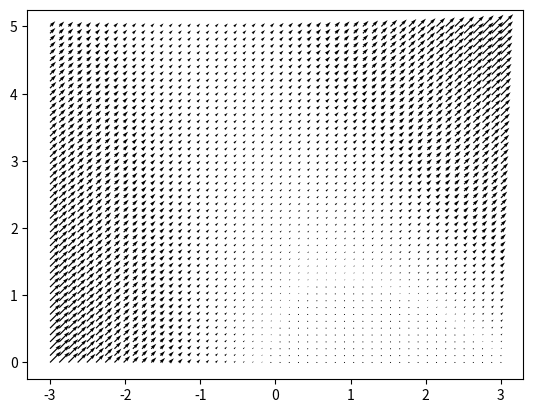
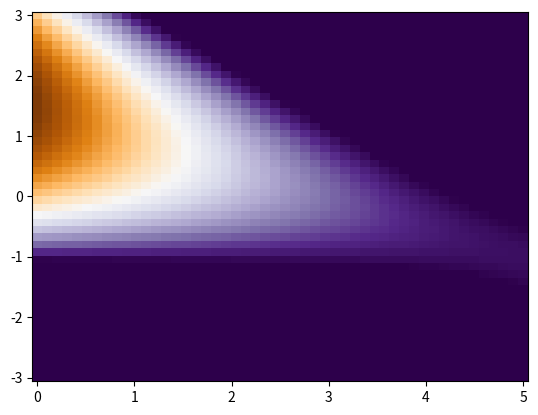
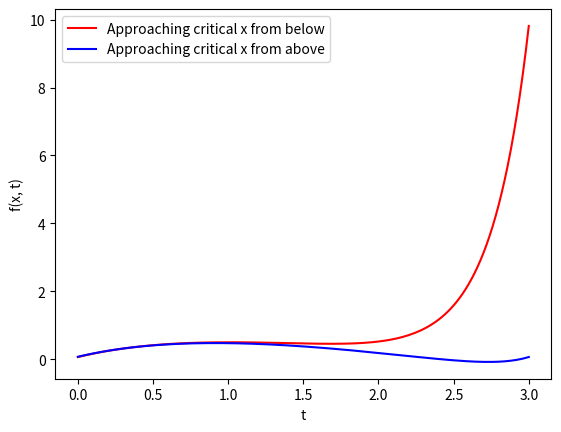
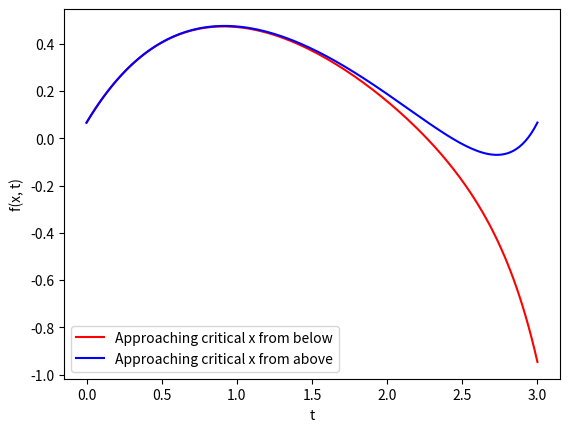
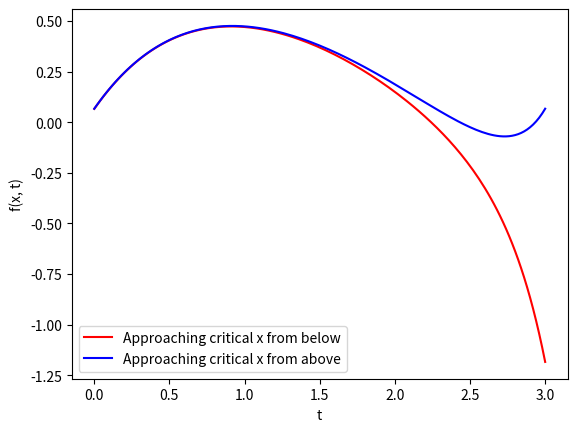

Python code for these plots, in order:
#!/usr/bin/env python3
# -*- coding: utf-8 -*-
"""
Created on Mon Nov  5 16:05:03 2018

@author: Stephen
"""

import numpy as np
import matplotlib.pyplot as plt
from matplotlib import cm
from scipy.integrate import odeint

def function(x, t):
    return (1 + t) * x + 1 - (3 * t) + t ** 2

def slope_field():
    Tt, Xx = (50, 50)
    trange = np.linspace(-3, 3, Tt)
    xrange = np.linspace(0, 5, Xx)
    X, T = np.meshgrid(xrange, trange)
    fxt = function(X , T)
#    print(fxt)
    plt.figure()
    plt.quiver(T, X, fxt, fxt, units = 'width')
    plt.show()
    plt.figure()
    plt.pcolormesh(X, T, fxt, cmap=cm.PuOr, vmax=0.25*fxt.max())
    plt.show()
    
slope_field()


def simple_euler(xi, ti, deltat):
    xiplus1 = xi + function(xi, ti) * deltat
    return xiplus1

def simple_euler_routine(x0, t0, maxt, step):
    currentt = t0
    currentx = x0
    tvals = []
    xvals = []
    tvals.append(t0)
    xvals.append(x0)
    if t0 < maxt:
        while currentt < maxt:
            currentx = simple_euler(currentx, currentt, step)
            xvals.append(currentx)
            currentt += step
            tvals.append(currentt)
        return tvals, xvals
    elif t0 > maxt:
        while currentt > maxt:
            currentx = simple_euler(currentx, currentt, step)
            xvals.append(currentx)
            currentt += step
            tvals.append(currentt)
        return tvals, xvals
    else:
        raise ValueError('Invalid choice of t0, tmax')

def simple_euler_plotting():
    ttest1, xtest1 = simple_euler_routine(0.0655, 0, 3.0, 0.02)
    ttest2, xtest2 = simple_euler_routine(0.0663, 3.0, 0, -0.02)
    tsforcritx = np.linspace(0, 3, 20)
    critx = np.ones((len(tsforcritx)))
    critx = np.multiply(critx, 0.065923)
    plt.figure()
    plt.plot(ttest1, xtest1, 'r', label ='Approaching critical x from below')
    plt.plot(ttest2, xtest2, 'b', label ='Approaching critical x from above')
    plt.xlabel('t')
    plt.ylabel('f(x, t)')
    plt.legend(loc=2)
    plt.plot()
    
simple_euler_plotting()

def improved_euler(xi, ti, deltat):
    xiplus1 = xi + 0.5*deltat*( function(xi,ti) + function(xi + deltat * function(xi, ti), ti + deltat) )
    return xiplus1

def improved_euler_routine(x0, t0, maxt, step):
    currentt = t0
    currentx = x0
    tvals = []
    xvals = []
    tvals.append(t0)
    xvals.append(x0)
    if t0 < maxt:
        while currentt < maxt:
            currentx = improved_euler(currentx, currentt, step)
            xvals.append(currentx)
            currentt += step
            tvals.append(currentt)
        return tvals, xvals
    elif t0 > maxt:
        while currentt > maxt:
            currentx = improved_euler(currentx, currentt, step)
            xvals.append(currentx)
            currentt += step
            tvals.append(currentt)
        return tvals, xvals
    else:
        raise ValueError('Invalid choice of t0, tmax')
        
def improved_euler_plotting():
    ttest1, xtest1 = improved_euler_routine(0.0655, 0, 3.0, 0.02)
    ttest2, xtest2 = improved_euler_routine(0.0663, 3.0, 0, -0.02)
    tsforcritx = np.linspace(0, 3, 20)
    critx = np.ones((len(tsforcritx)))
    critx = np.multiply(critx, 0.065923)
    plt.figure()
    plt.plot(ttest1, xtest1, 'r', label ='Approaching critical x from below')
    plt.plot(ttest2, xtest2, 'b', label ='Approaching critical x from above')
    plt.xlabel('t')
    plt.ylabel('f(x, t)')
    plt.legend(loc=3)
    plt.plot()
    
improved_euler_plotting()


def runge_kutta(xi, ti, deltat):
    k1 = function(xi,ti)
    k2 = function(xi + 0.5 * deltat * k1, ti + 0.5 * deltat)
    k3 = function(xi + 0.5 * deltat * k2, ti + 0.5 * deltat)
    k4 = function(xi + deltat * k3, ti + deltat)
    xiplus1 = xi + deltat / 6.0 * ( k1 + 2.0 * k2 + 2.0 * k3 + k4 ) 
    return xiplus1

def runge_kutta_routine(x0, t0, maxt, step):
    currentt = t0
    currentx = x0
    tvals = []
    xvals = []
    tvals.append(t0)
    xvals.append(x0)
    if t0 < maxt:
        while currentt < maxt:
            currentx = runge_kutta(currentx, currentt, step)
            xvals.append(currentx)
            currentt += step
            tvals.append(currentt)
        return tvals, xvals
    elif t0 > maxt:
        while currentt > maxt:
            currentx = runge_kutta(currentx, currentt, step)
            xvals.append(currentx)
            currentt += step
            tvals.append(currentt)
        return tvals, xvals
    else:
        raise ValueError('Invalid choice of t0, tmax')

def runge_kutta_plotting():
    ttest1, xtest1 = runge_kutta_routine(0.0655, 0.0, 3.0, 0.02)
    ttest2, xtest2 = runge_kutta_routine(0.0663, 3.0, 0.0, -0.02)
    tsforcritx = np.linspace(0, 3, 20)
    critx = np.ones((len(tsforcritx)))
    critx = np.multiply(critx, 0.065923)
    plt.figure()
    plt.plot(ttest1, xtest1, 'r', label ='Approaching critical x from below')
    plt.plot(ttest2, xtest2, 'b', label ='Approaching critical x from above')
    plt.xlabel('t')
    plt.ylabel('f(x, t)')
    plt.legend(loc=3)
    plt.plot()
    
runge_kutta_plotting()

    

print('''Stephen O'Shea - SN 13321762''')  
    
    